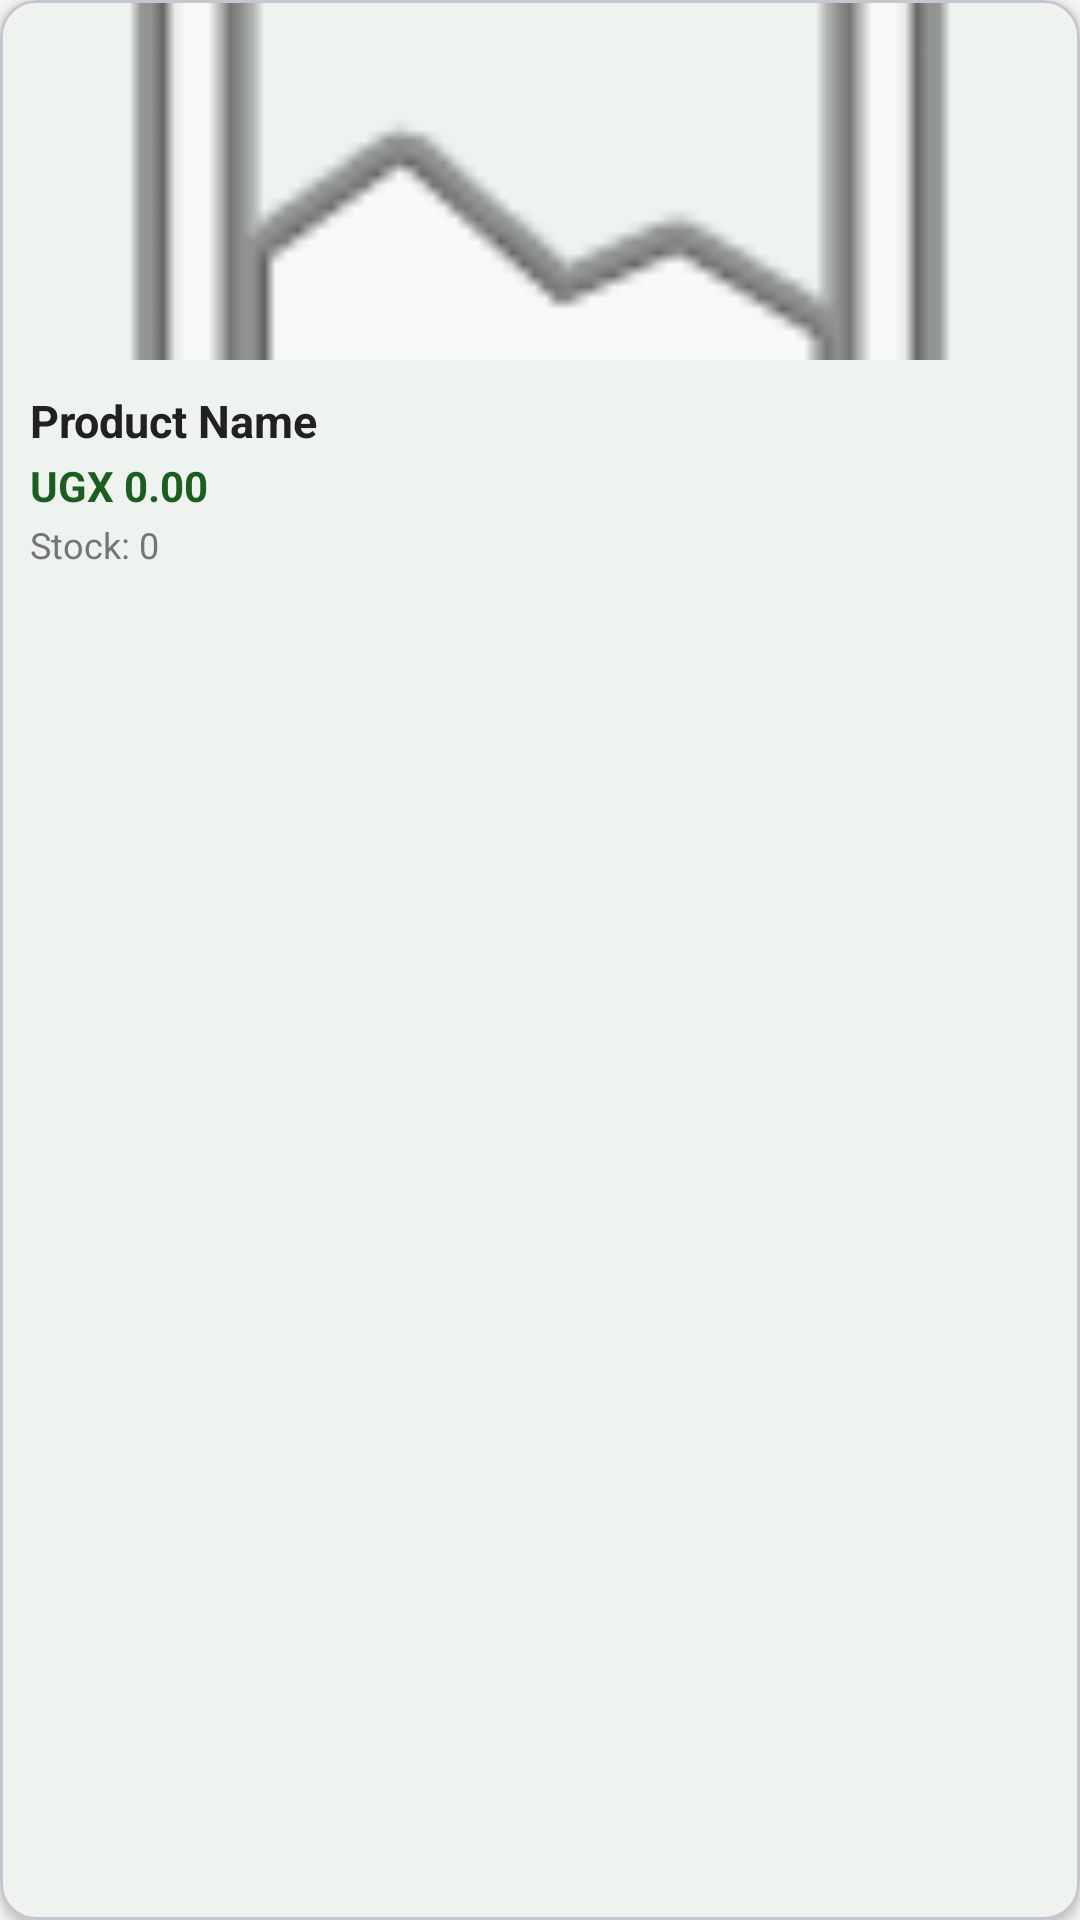

Layout XML and referenced resources for this Android screen:
<!-- AndroidManifest.xml: application theme Theme.StockSync -->
<!-- res/layout/product_item.xml -->
<?xml version="1.0" encoding="utf-8"?>
<com.google.android.material.card.MaterialCardView xmlns:android="http://schemas.android.com/apk/res/android"
    xmlns:app="http://schemas.android.com/apk/res-auto"
    android:layout_width="match_parent"
    android:layout_height="wrap_content"
    android:layout_margin="6dp"
    app:cardElevation="2dp"
    app:cardCornerRadius="12dp"
    app:cardBackgroundColor="@color/surface">

    <LinearLayout
        android:layout_width="match_parent"
        android:layout_height="wrap_content"
        android:orientation="vertical">

        <com.google.android.material.imageview.ShapeableImageView
            android:id="@+id/ivProductImage"
            android:layout_width="match_parent"
            android:layout_height="120dp"
            android:scaleType="centerCrop"
            android:src="@android:drawable/ic_menu_gallery"
            app:shapeAppearanceOverlay="@style/ShapeAppearance.Material3.Corner.Small" />

        <LinearLayout
            android:layout_width="match_parent"
            android:layout_height="wrap_content"
            android:orientation="vertical"
            android:padding="10dp">

            <TextView
                android:id="@+id/tvProductName"
                android:layout_width="match_parent"
                android:layout_height="wrap_content"
                android:text="Product Name"
                android:textSize="15sp"
                android:textStyle="bold"
                android:textColor="@color/on_surface"
                android:maxLines="1"
                android:ellipsize="end"/>

            <TextView
                android:id="@+id/tvProductPrice"
                android:layout_width="wrap_content"
                android:layout_height="wrap_content"
                android:layout_marginTop="2dp"
                android:text="UGX 0.00"
                android:textColor="@color/primary"
                android:textSize="14sp"
                android:textStyle="bold"/>

            <TextView
                android:id="@+id/tvProductQuantity"
                android:layout_width="wrap_content"
                android:layout_height="wrap_content"
                android:layout_marginTop="2dp"
                android:text="Stock: 0"
                android:textSize="12sp"
                android:textColor="@color/on_surface_medium"/>

        </LinearLayout>
    </LinearLayout>
</com.google.android.material.card.MaterialCardView>
<!-- resources referenced by this layout -->
<resources>
  <color name="on_surface">#FF212121</color>
  <color name="on_surface_medium">#FF757575</color>
  <color name="primary">#FF1B5E20</color>
  <color name="surface">#FFFFFFFF</color>
  <style name="Theme.StockSync" parent="Base.Theme.StockSync" />
  <style name="Base.Theme.StockSync" parent="Theme.Material3.DayNight.NoActionBar">
          <item name="colorPrimary">@color/primary</item>
          <item name="colorPrimaryVariant">@color/primary_dark</item>
          <item name="colorSecondary">@color/secondary</item>
          <item name="colorSecondaryVariant">@color/secondary_dark</item>
          <item name="android:colorBackground">@color/background</item>
          <item name="colorSurface">@color/surface</item>
          <item name="colorOnPrimary">@color/on_primary</item>
          <item name="colorOnSurface">@color/on_surface</item>
          <item name="colorError">@color/error</item>
          <item name="android:statusBarColor">@color/primary_dark</item>
          <item name="android:windowDrawsSystemBarBackgrounds">true</item>
          <item name="android:windowLightStatusBar">false</item>
          <item name="toolbarStyle">@style/Widget.StockSync.Toolbar</item>
      </style>
  <color name="primary_dark">#FF0D3B13</color>
  <color name="secondary">#FFFFA000</color>
  <color name="secondary_dark">#FFC67100</color>
  <color name="background">#FFF5F5F5</color>
  <color name="on_primary">#FFFFFFFF</color>
  <color name="error">#FFD32F2F</color>
  <style name="Widget.StockSync.Toolbar" parent="Widget.Material3.Toolbar">
          <item name="titleTextAppearance">@style/TextAppearance.StockSync.Toolbar.Title</item>
      </style>
  <style name="TextAppearance.StockSync.Toolbar.Title" parent="TextAppearance.Material3.TitleLarge">
          <item name="android:textStyle">bold</item>
          <item name="android:textColor">@color/white</item>
      </style>
  <color name="white">#FFFFFFFF</color>
</resources>
